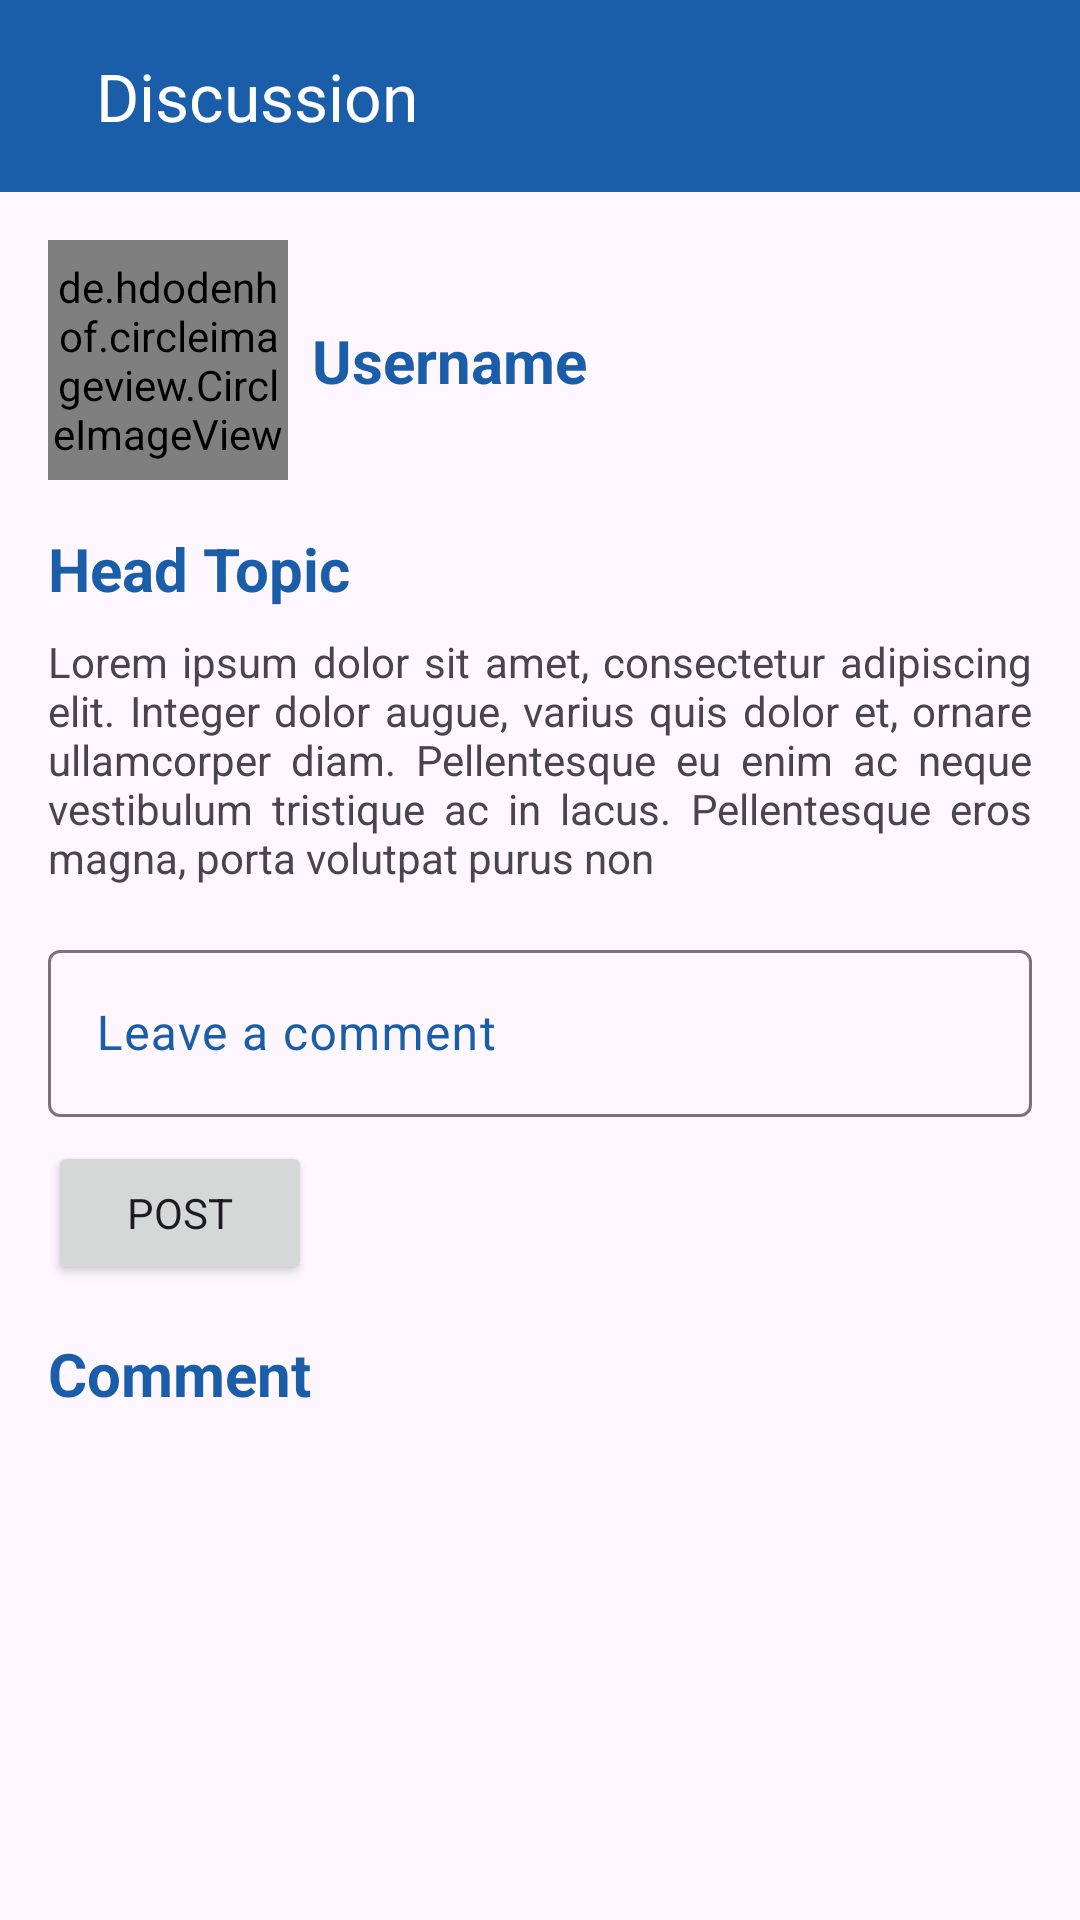

Android layout source for this screen:
<!-- AndroidManifest.xml: application theme Theme.Knowy -->
<!-- res/layout/activity_detail_discussion.xml -->
<?xml version="1.0" encoding="utf-8"?>
<androidx.constraintlayout.widget.ConstraintLayout xmlns:android="http://schemas.android.com/apk/res/android"
    xmlns:app="http://schemas.android.com/apk/res-auto"
    xmlns:tools="http://schemas.android.com/tools"
    android:id="@+id/detail_discussion_activity"
    android:layout_width="match_parent"
    android:layout_height="match_parent"
    tools:context=".ui.forum.detail.DetailDiscussionActivity">

    <com.google.android.material.appbar.AppBarLayout
        android:id="@+id/appBarLayout"
        android:layout_width="match_parent"
        android:layout_height="wrap_content"
        android:background="@color/blue"
        app:layout_constraintEnd_toEndOf="parent"
        app:layout_constraintStart_toStartOf="parent"
        app:layout_constraintTop_toTopOf="parent">
        <LinearLayout
            android:layout_width="match_parent"
            android:layout_height="?attr/actionBarSize"
            android:orientation="horizontal">

            <ImageView
                android:id="@+id/img_back"
                android:layout_width="wrap_content"
                android:layout_height="match_parent"
                android:layout_marginStart="8dp"
                android:src="@drawable/ic_arrow_back"
                android:contentDescription="@string/image_back" />

            <androidx.appcompat.widget.Toolbar
                android:id="@+id/topAppBar"
                android:layout_width="0dp"
                android:layout_height="match_parent"
                android:layout_marginStart="8dp"
                android:layout_weight="1"
                app:title="@string/discussion"
                app:titleTextColor="@color/white" />
        </LinearLayout>
    </com.google.android.material.appbar.AppBarLayout>

    <de.hdodenhof.circleimageview.CircleImageView
        android:id="@+id/civ_avatar"
        android:layout_width="80dp"
        android:layout_height="80dp"
        android:layout_marginStart="16dp"
        android:layout_marginTop="16dp"
        android:src="@drawable/ic_avatar"
        app:layout_constraintStart_toStartOf="parent"
        app:layout_constraintTop_toBottomOf="@+id/appBarLayout" />

    <TextView
        android:id="@+id/tv_name"
        android:layout_width="wrap_content"
        android:layout_height="wrap_content"
        android:layout_marginStart="8dp"
        android:text="@string/username"
        android:textColor="@color/blue"
        android:textSize="20sp"
        android:textStyle="bold"
        app:layout_constraintBottom_toBottomOf="@+id/civ_avatar"
        app:layout_constraintStart_toEndOf="@+id/civ_avatar"
        app:layout_constraintTop_toTopOf="@+id/civ_avatar" />

    <TextView
        android:id="@+id/tv_head_topic"
        android:layout_width="wrap_content"
        android:layout_height="wrap_content"
        android:layout_marginStart="16dp"
        android:layout_marginTop="16dp"
        android:text="@string/head_topic"
        android:textSize="20sp"
        android:textStyle="bold"
        android:textColor="@color/blue"
        app:layout_constraintStart_toStartOf="parent"
        app:layout_constraintTop_toBottomOf="@+id/civ_avatar" />

    <TextView
        android:id="@+id/tv_discussion"
        android:layout_width="0dp"
        android:layout_height="wrap_content"
        android:layout_marginStart="16dp"
        android:layout_marginTop="8dp"
        android:layout_marginEnd="16dp"
        android:justificationMode="inter_word"
        android:text="@string/lorem_ipsum"
        android:textSize="14sp"
        app:layout_constraintEnd_toEndOf="parent"
        app:layout_constraintStart_toStartOf="parent"
        app:layout_constraintTop_toBottomOf="@+id/tv_head_topic" />

    <com.google.android.material.textfield.TextInputLayout
        android:id="@+id/til_comment"
        android:layout_width="0dp"
        android:layout_height="wrap_content"
        android:layout_marginTop="16dp"
        android:hint="@string/leave_a_comment"
        app:layout_constraintEnd_toEndOf="@+id/tv_discussion"
        app:layout_constraintStart_toStartOf="@+id/tv_discussion"
        app:layout_constraintTop_toBottomOf="@+id/tv_discussion">

        <com.google.android.material.textfield.TextInputEditText
            android:id="@+id/et_comment"
            android:layout_width="match_parent"
            android:layout_height="wrap_content"
            android:inputType="text" />

        <Button
            android:id="@+id/btn_submit"
            android:layout_width="wrap_content"
            android:layout_height="wrap_content"
            android:layout_marginTop="8dp"
            android:text="@string/post" />

    </com.google.android.material.textfield.TextInputLayout>

    <TextView
        android:id="@+id/tv_comment"
        android:layout_width="wrap_content"
        android:layout_height="wrap_content"
        android:layout_marginStart="16dp"
        android:layout_marginTop="16dp"
        android:text="@string/comment"
        android:textColor="@color/blue"
        android:textSize="20sp"
        android:textStyle="bold"
        app:layout_constraintStart_toStartOf="parent"
        app:layout_constraintTop_toBottomOf="@+id/til_comment" />

    <androidx.recyclerview.widget.RecyclerView
        android:id="@+id/rv_comment"
        android:layout_width="0dp"
        android:layout_height="0dp"
        android:layout_marginStart="16dp"
        android:layout_marginTop="16dp"
        android:layout_marginEnd="16dp"
        app:layout_constraintBottom_toBottomOf="parent"
        app:layout_constraintEnd_toEndOf="parent"
        app:layout_constraintStart_toStartOf="parent"
        app:layout_constraintTop_toBottomOf="@+id/tv_comment" />

    <com.google.android.material.progressindicator.LinearProgressIndicator
        android:id="@+id/progressIndicator"
        android:layout_width="match_parent"
        android:layout_height="wrap_content"
        android:indeterminate="true"
        android:visibility="gone"
        app:layout_constraintEnd_toEndOf="parent"
        app:layout_constraintStart_toStartOf="parent"
        app:layout_constraintTop_toTopOf="parent"
        tools:visibility="visible" />


</androidx.constraintlayout.widget.ConstraintLayout>
<!-- resources referenced by this layout -->
<resources>
  <color name="blue">#1A5EA9</color>
  <color name="white">#FFFFFFFF</color>
  <string name="comment">Comment</string>
  <string name="discussion">Discussion</string>
  <string name="head_topic">Head Topic</string>
  <string name="image_back">Image Back</string>
  <string name="leave_a_comment">Leave a comment</string>
  <string name="lorem_ipsum">Lorem ipsum dolor sit amet, consectetur adipiscing elit. Integer dolor augue, varius quis dolor et, ornare ullamcorper diam. Pellentesque eu enim ac neque vestibulum tristique ac in lacus. Pellentesque eros magna, porta volutpat purus non</string>
  <string name="post">Post</string>
  <string name="username">Username</string>
  <style name="Theme.Knowy" parent="Base.Theme.Knowy" />
  <style name="Base.Theme.Knowy" parent="Theme.Material3.DayNight.NoActionBar">
          
          <item name="fontFamily">@font/poppins</item>
          <item name="colorPrimary">@color/blue</item>
          <item name="colorOnPrimaryContainer">@color/white</item>
  
          <item name="colorContainer">@color/blue</item>
          <item name="colorSecondaryContainer">@color/blue_light</item>
          <item name="colorOnSecondaryContainer">@color/white</item>
  
          <item name="colorSurface">@color/blue</item>
          <item name="colorOnSurfaceVariant">@color/blue</item>
      </style>
  <color name="blue_light">#2BAADF</color>
</resources>
